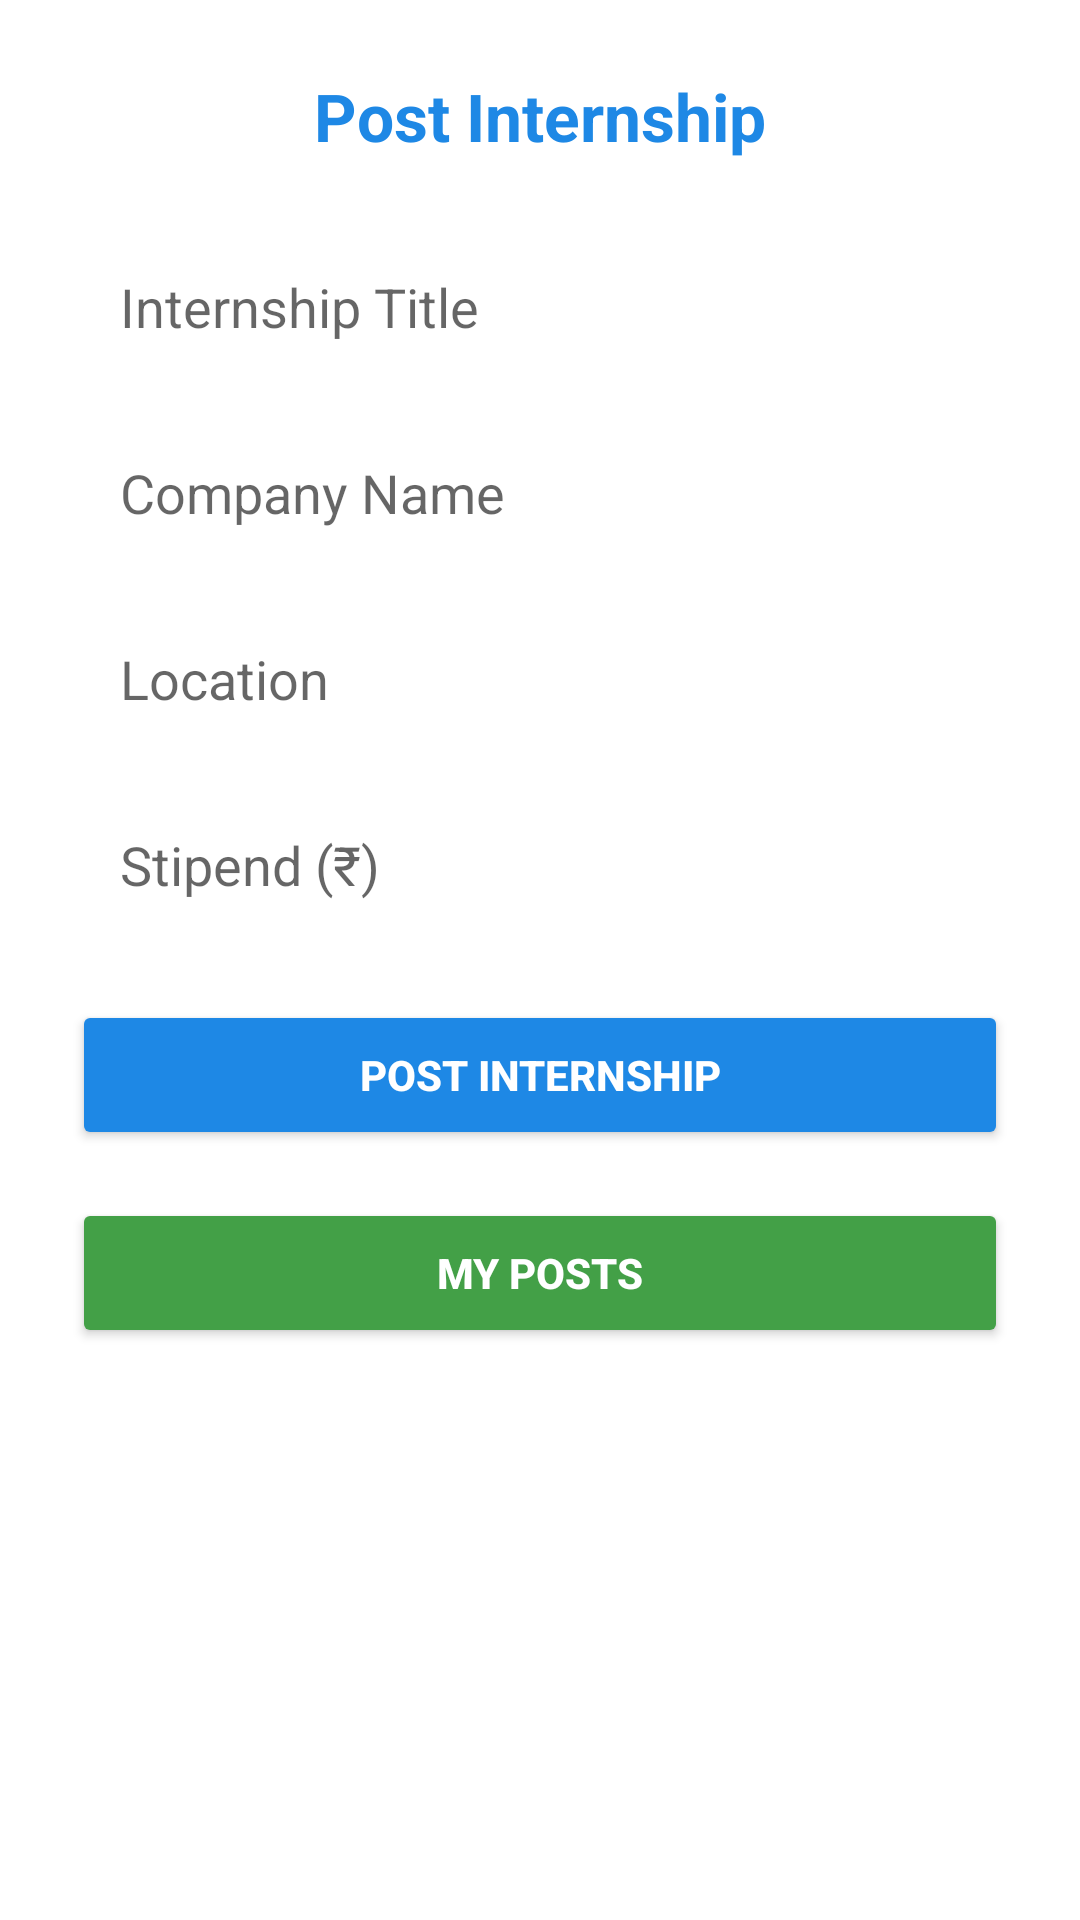

Android layout source for this screen:
<!-- AndroidManifest.xml: application theme Theme.ConnectShip -->
<!-- res/layout/activity_recruiter_home.xml -->
<?xml version="1.0" encoding="utf-8"?>
<ScrollView xmlns:android="http://schemas.android.com/apk/res/android"
    android:background="@drawable/bg_gradient"
    android:layout_width="match_parent"
    android:layout_height="match_parent">

    <LinearLayout
        android:orientation="vertical"
        android:padding="24dp"
        android:gravity="center_horizontal"
        android:layout_width="match_parent"
        android:layout_height="wrap_content">

        
        <TextView
            android:text="Post Internship"
            android:textSize="22sp"
            android:textStyle="bold"
            android:textColor="#1E88E5"
            android:layout_marginBottom="24dp"
            android:layout_width="wrap_content"
            android:layout_height="wrap_content"/>

        
        <EditText
            android:id="@+id/titleEditText"
            android:layout_width="match_parent"
            android:layout_height="50dp"
            android:hint="Internship Title"
            android:background="@drawable/rounded_input"
            android:paddingHorizontal="16dp"
            android:layout_marginBottom="12dp"/>

        
        <EditText
            android:id="@+id/companyEditText"
            android:layout_width="match_parent"
            android:layout_height="50dp"
            android:hint="Company Name"
            android:background="@drawable/rounded_input"
            android:paddingHorizontal="16dp"
            android:layout_marginBottom="12dp"/>

        
        <EditText
            android:id="@+id/locationEditText"
            android:layout_width="match_parent"
            android:layout_height="50dp"
            android:hint="Location"
            android:background="@drawable/rounded_input"
            android:paddingHorizontal="16dp"
            android:layout_marginBottom="12dp"/>

        
        <EditText
            android:id="@+id/stipendEditText"
            android:layout_width="match_parent"
            android:layout_height="50dp"
            android:hint="Stipend (₹)"
            android:inputType="number"
            android:background="@drawable/rounded_input"
            android:paddingHorizontal="16dp"
            android:layout_marginBottom="20dp"/>

        
        <Button
            android:id="@+id/postButton"
            android:layout_width="match_parent"
            android:layout_height="50dp"
            android:text="Post Internship"
            android:backgroundTint="#1E88E5"
            android:textColor="#FFFFFF"
            android:textStyle="bold"
            android:layout_marginBottom="16dp" />

        
        <Button
            android:id="@+id/btnMyPosts"
            android:layout_width="match_parent"
            android:layout_height="50dp"
            android:text="My Posts"
            android:backgroundTint="#43A047"
            android:textColor="#FFFFFF"
            android:textStyle="bold" />

    </LinearLayout>

</ScrollView>
<!-- resources referenced by this layout -->
<resources>
  <!-- drawable bg_gradient (drawable) -->
  <?xml version="1.0" encoding="utf-8"?>
  <gradient xmlns:android="http://schemas.android.com/apk/res/android"
      android:startColor="#2196F3"
      android:endColor="#21CBF3"
      android:angle="45"/>
  <style name="Theme.ConnectShip" parent="Theme.MaterialComponents.DayNight.DarkActionBar">
          <item name="windowActionBar">false</item>
          <item name="windowNoTitle">true</item>
  
          <item name="colorPrimary">#6200EE</item>
          <item name="colorPrimaryVariant">#3700B3</item>
          <item name="colorOnPrimary">#FFFFFF</item>
          <item name="colorSecondary">#03DAC5</item>
          <item name="colorSecondaryVariant">#018786</item>
          <item name="colorOnSecondary">#000000</item>
          <item name="android:statusBarColor" tools:targetApi="l">?attr/colorPrimaryVariant</item>
      </style>
</resources>
